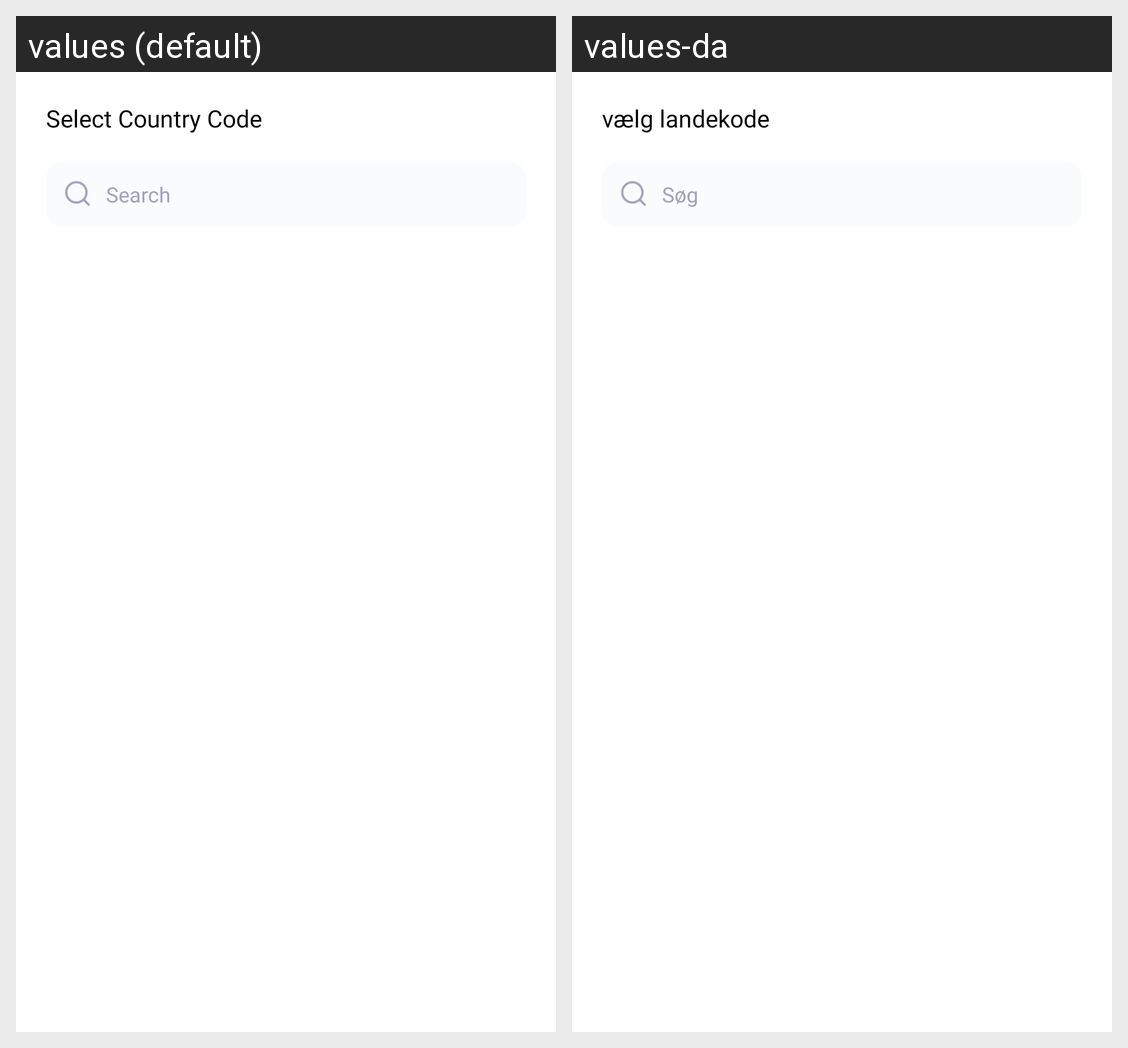

The same Android screen rendered under two of its app's locales, left to right. List the strings drawn on it with the default value and each locale's translation.
Android screen res/layout/dialog_country_code_selection.xml rendered under 2 locales, left to right: values (default), values-da. Device: Nexus 5 (rendered at 1080×1920; each locale shown at half size, 540×960, under a caption strip naming it); theme Theme.Livo.
Strings drawn on this screen, with the default value and each locale's value (text and hints the layout hard-codes, and strings that could not be matched under every locale, appear in the picture but are not listed):

select_country_code
  values: Select Country Code
  values-da: vælg landekode

search
  values: Search
  values-da: Søg
